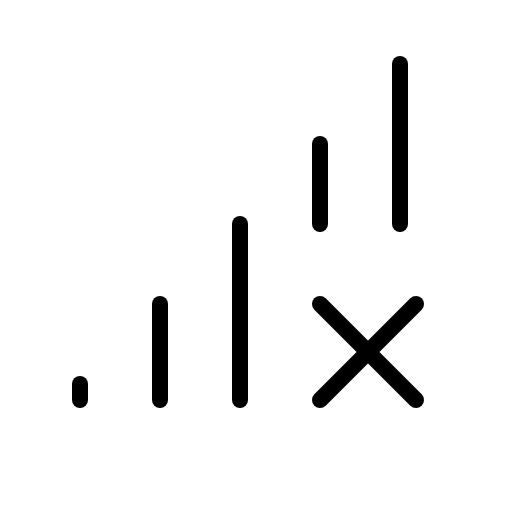
t = 0.00 s
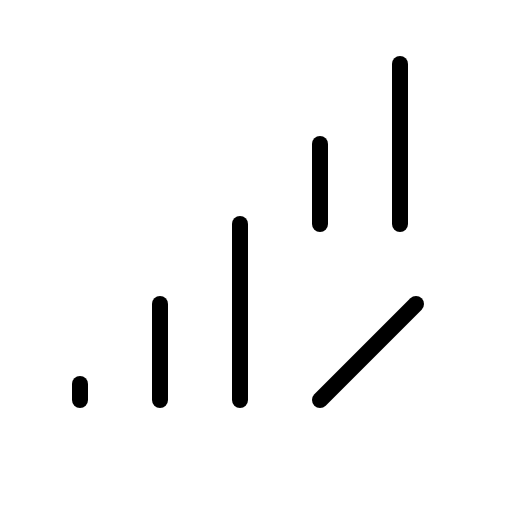
t = 1.80 s
t = 2.18 s: frame unchanged from t = 0.00 s, image omitted
t = 2.55 s: frame unchanged from t = 0.00 s, image omitted
t = 2.93 s: frame unchanged from t = 0.00 s, image omitted

The animated SVG that drew these frames (rendered in a browser with its animation timeline set to each time). Animation: 1 CSS @keyframes rule; one cycle of 3.30 s, repeats indefinitely.

<svg xmlns="http://www.w3.org/2000/svg" viewBox="0 0 256 256">
  <style>
    .draw-line {
      stroke-dasharray: 2000;
      stroke-dashoffset: 0;
    }
    svg:hover .draw-line {
      animation: phosphor-draw-in 1.5s ease-in-out infinite alternate;
    }
    @keyframes phosphor-draw-in {
      0%   { stroke-dashoffset: 0; }
      100% { stroke-dashoffset: 2000; }
    }
  </style><rect width="256" height="256" fill="none"/><line x1="208" y1="152" x2="160" y2="200" fill="none" stroke="currentColor" stroke-linecap="round" stroke-linejoin="round" stroke-width="8" class="draw-line" pathLength="1" style="animation-delay: 0s"/><line x1="208" y1="200" x2="160" y2="152" fill="none" stroke="currentColor" stroke-linecap="round" stroke-linejoin="round" stroke-width="8" class="draw-line" pathLength="1" style="animation-delay: 0.3s"/><line x1="160" y1="72" x2="160" y2="112" fill="none" stroke="currentColor" stroke-linecap="round" stroke-linejoin="round" stroke-width="8" class="draw-line" pathLength="1" style="animation-delay: 0.6s"/><line x1="200" y1="32" x2="200" y2="112" fill="none" stroke="currentColor" stroke-linecap="round" stroke-linejoin="round" stroke-width="8" class="draw-line" pathLength="1" style="animation-delay: 0.9s"/><line x1="120" y1="112" x2="120" y2="200" fill="none" stroke="currentColor" stroke-linecap="round" stroke-linejoin="round" stroke-width="8" class="draw-line" pathLength="1" style="animation-delay: 1.2s"/><line x1="80" y1="152" x2="80" y2="200" fill="none" stroke="currentColor" stroke-linecap="round" stroke-linejoin="round" stroke-width="8" class="draw-line" pathLength="1" style="animation-delay: 1.5s"/><line x1="40" y1="192" x2="40" y2="200" fill="none" stroke="currentColor" stroke-linecap="round" stroke-linejoin="round" stroke-width="8" class="draw-line" pathLength="1" style="animation-delay: 1.8s"/></svg>
